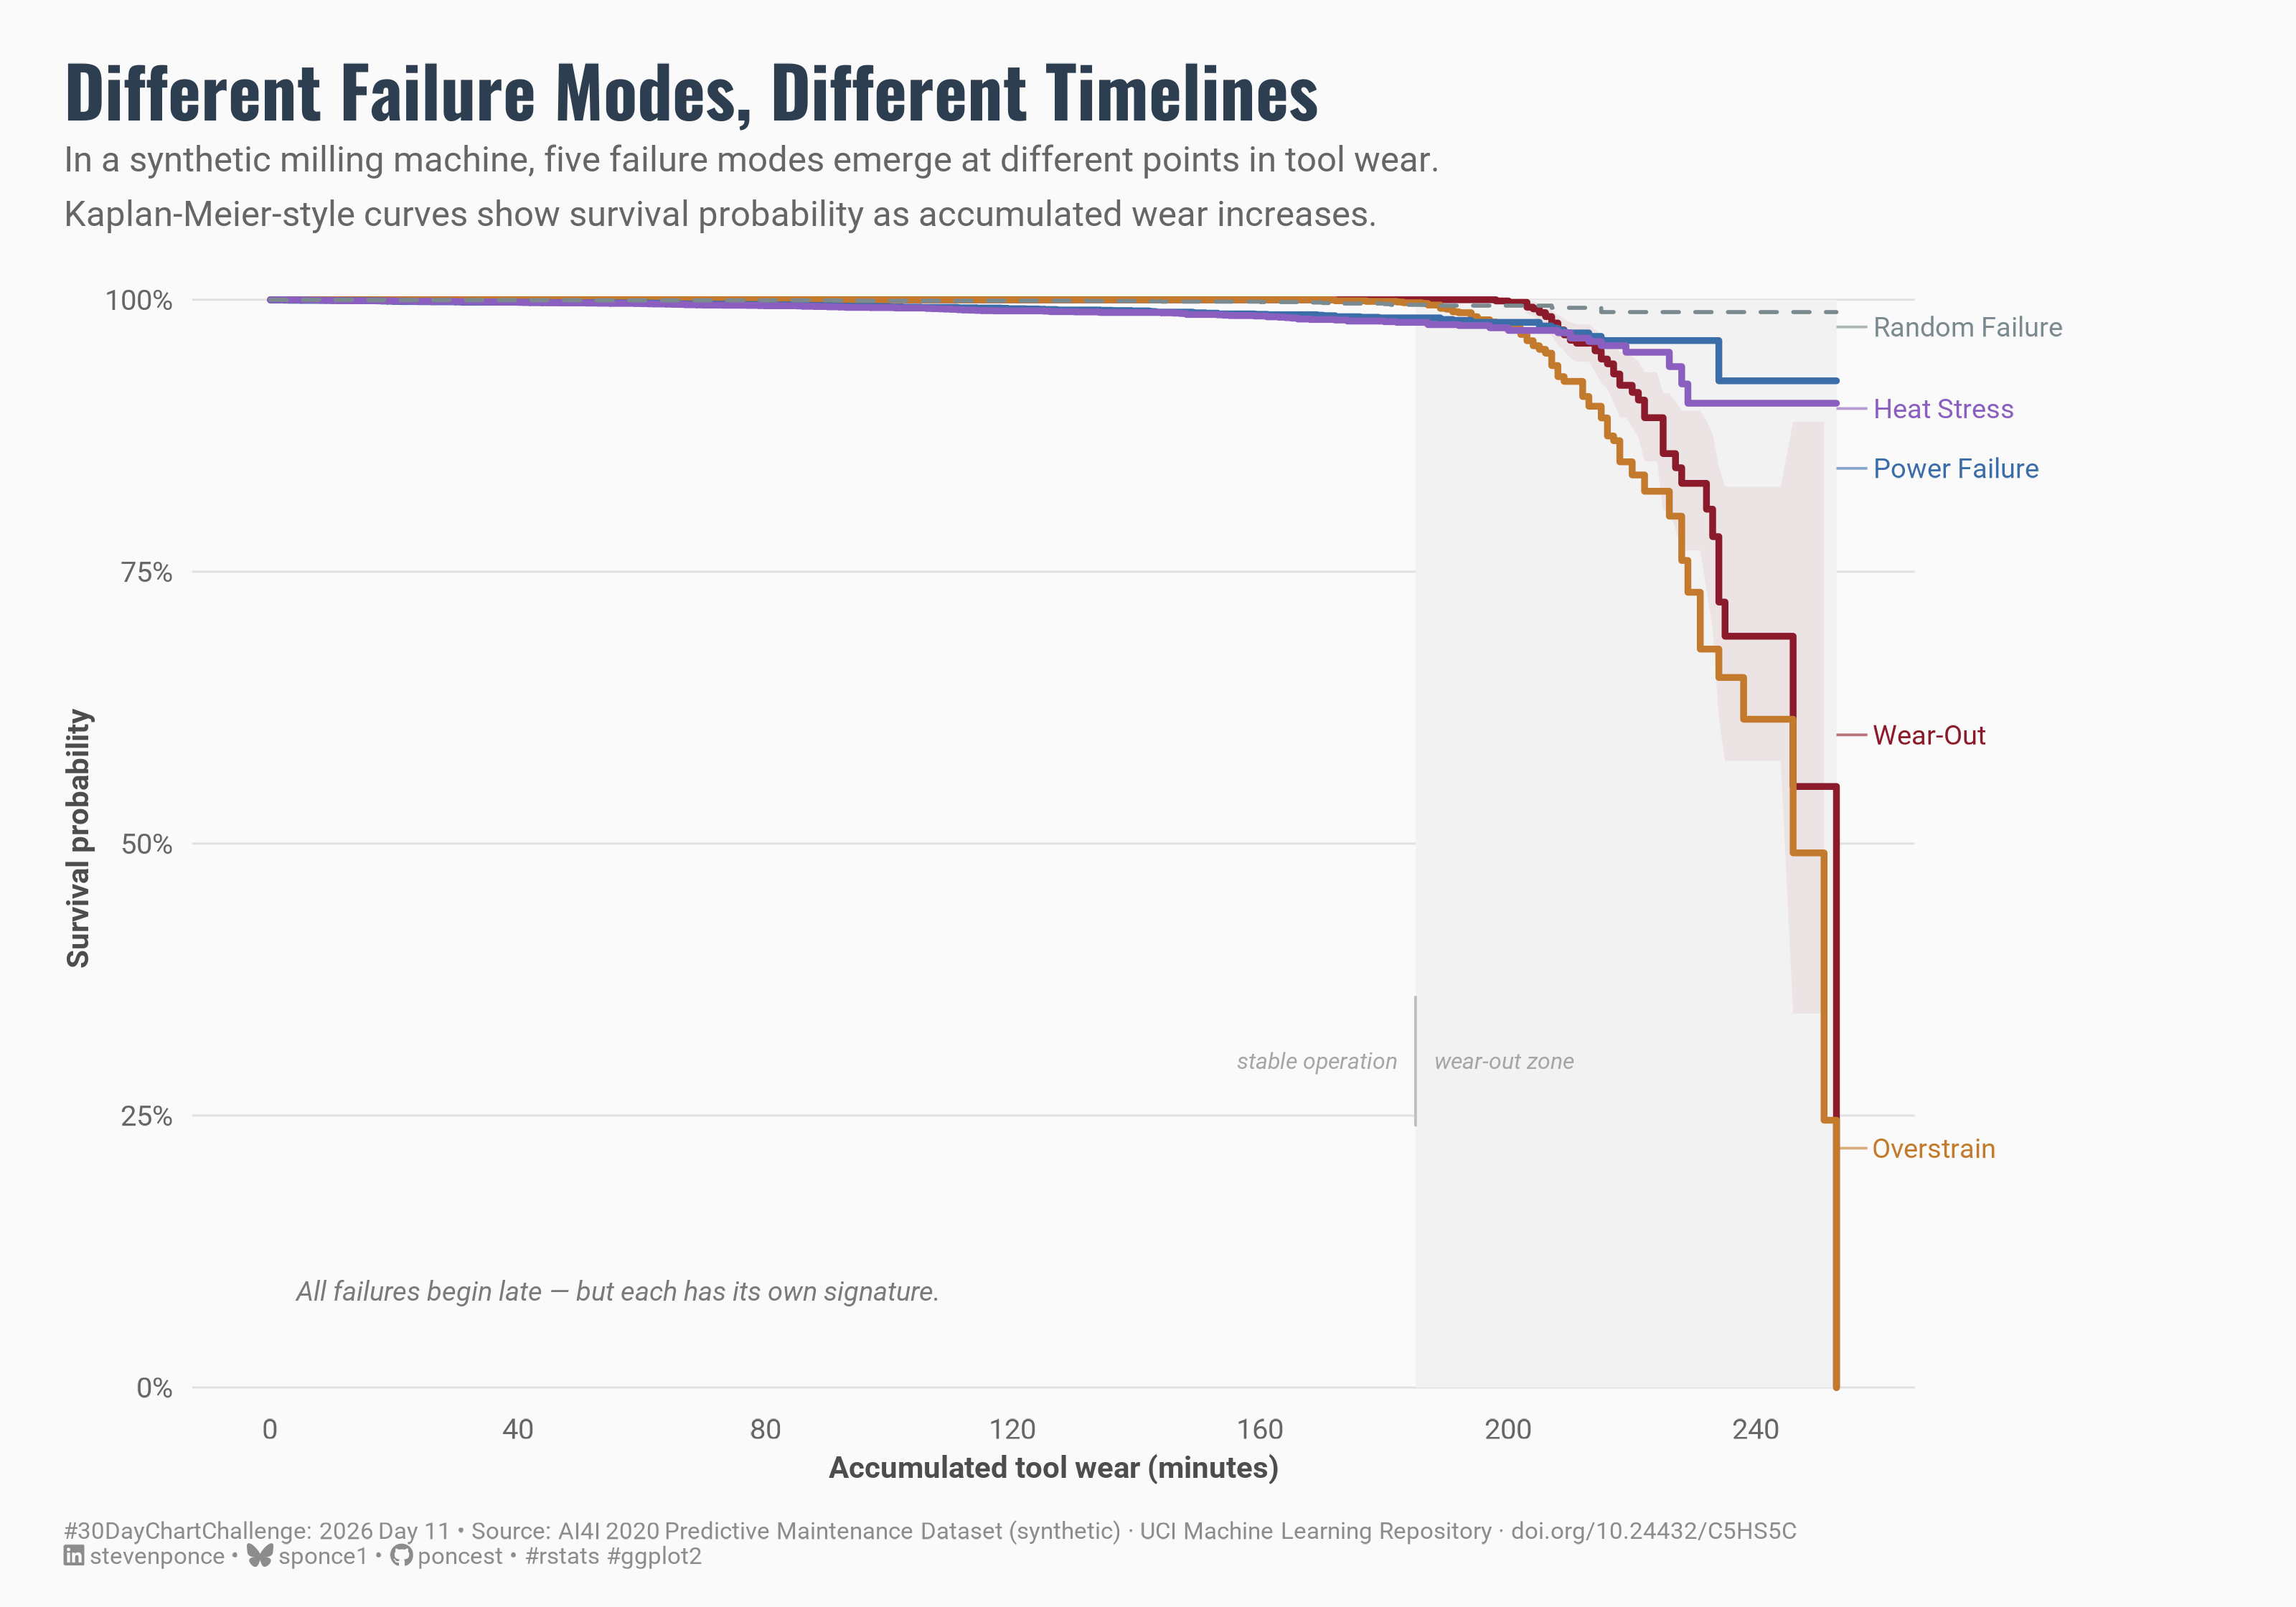

Write R code to recreate this figure.

## Challenge:  #30DayChartChallenge 2026
## Prompt:     Day 11 · Distributions | Physical
## Topic:      From Survival to Stability — Global Income Distribution (2000 vs. 2022)

## Author:     Steven Ponce
## Date:       2026-04-11

## NOTE:      This script uses custom helper functions for theming and formatting.
##            See "HELPER FUNCTIONS DOCUMENTATION" section at the end for details.

## Data:       AI4I 2020 Predictive Maintenance Dataset (synthetic)
##             UCI Machine Learning Repository
##             https://archive.ics.uci.edu/ml/machine-learning-databases/00601/ai4i2020.csv
##             Matzka, S. (2020). AI4I 2020 Predictive Maintenance Dataset.
##             UCI Machine Learning Repository. https://doi.org/10.24432/C5HS5C


## 1. LOAD PACKAGES & SETUP ----
if (!require("pacman")) install.packages("pacman")
pacman::p_load(
  tidyverse, ggtext, showtext,  
  janitor, scales, glue, survival,
  broom
)

### |- figure size ---- 
camcorder::gg_record(
  dir    = here::here("temp_plots"),
  device = "png",
  width  = 10,
  height = 7,
  units  = "in",
  dpi    = 320
)

# Source utility functions
source(here::here("R/utils/fonts.R"))
source(here::here("R/utils/social_icons.R"))
source(here::here("R/themes/base_theme.R"))
source(here::here("R/utils/snap.R"))


## 2. READ IN THE DATA ----
raw_data <- read_csv("2026/data/ai4i2020.csv") |> clean_names()


# 3. EXAMINING THE DATA ----
glimpse(raw_data)


## 4. TIDY DATA ----

# Method note:
# AI4I is a synthetic snapshot dataset, not a longitudinal history of machines.
# tool_wear_min is used as a physical exposure proxy. KM-style curves show at
# what point in accumulated wear each failure type begins to appear.
# These are best interpreted as failure-signature curves, not literal machine
# life histories.

### |- Reshape: one row per failure mode per observation ----
failure_modes <- raw_data |>
  select(udi, tool_wear_min, twf, hdf, pwf, osf, rnf) |>
  pivot_longer(
    cols      = c(twf, hdf, pwf, osf, rnf),
    names_to  = "failure_mode",
    values_to = "event"
  ) |>
  mutate(
    failure_label = case_when(
      failure_mode == "twf" ~ "Wear-Out",
      failure_mode == "hdf" ~ "Heat Stress",
      failure_mode == "pwf" ~ "Power Failure",
      failure_mode == "osf" ~ "Overstrain",
      failure_mode == "rnf" ~ "Random Failure"
    ),
    failure_label = factor(
      failure_label,
      levels = c("Wear-Out", "Overstrain", "Power Failure", "Heat Stress", "Random Failure")
    )
  )

### |- Diagnostic: event timing by mode ----
failure_modes |>
  filter(event == 1) |>
  group_by(failure_label) |>
  summarise(
    n_events = n(),
    min_time = min(tool_wear_min),
    med_time = median(tool_wear_min),
    max_time = max(tool_wear_min)
  ) |>
  arrange(med_time)

### |- Fit Kaplan-Meier curves ----
surv_fit <- survfit(
  Surv(time = tool_wear_min, event = event) ~ failure_label,
  data = failure_modes
)

### |- Tidy to ggplot-ready format ----
surv_tidy <- tidy(surv_fit) |>
  mutate(
    failure_label = str_remove(strata, "failure_label="),
    failure_label = factor(
      failure_label,
      levels = c("Wear-Out", "Overstrain", "Power Failure", "Heat Stress", "Random Failure")
    )
  )

### |- End-line label positions ----
# Get the last observed y (estimate) per curve at the terminal time point.
label_ends <- surv_tidy |>
  group_by(failure_label) |>
  slice_tail(n = 1) |>
  ungroup() |>
  mutate(
    label_y = case_when(
      failure_label == "Random Failure" ~ 0.975,
      failure_label == "Heat Stress" ~ 0.900,
      failure_label == "Power Failure" ~ 0.845,
      failure_label == "Wear-Out" ~ 0.600,
      failure_label == "Overstrain" ~ 0.220
    )
  )


# 5. VISUALIZATION ---- 

### |- plot aesthetics ----
colors <- get_theme_colors(
  palette = c(
    "Wear-Out"       = "#8B1A2A",
    "Overstrain"     = "#C47A2C",
    "Power Failure"  = "#3B6EA8",
    "Heat Stress"    = "#8B5FBF",
    "Random Failure" = "#7A8A8F",
    "background"     = "#FAFAFA"
  )
)

### |- titles and caption ----
title_text <- "Different Failure Modes, Different Timelines"

subtitle_text <- paste0(
  "In a synthetic milling machine, five failure modes emerge at different points in tool wear.\n",
  "Kaplan-Meier-style curves show survival probability as accumulated wear increases."
)

caption_text <- create_dcc_caption(
  dcc_year    = 2026,
  dcc_day     = 11,
  source_text = "AI4I 2020 Predictive Maintenance Dataset (synthetic) · UCI Machine Learning Repository · doi.org/10.24432/C5HS5C"
)

### |- fonts ----
setup_fonts()
fonts <- get_font_families()

font_body    <- fonts$text    %||% ""
font_title   <- fonts$title   %||% ""
font_caption <- fonts$caption %||% ""

### |- Base + weekly theme ----
base_theme <- create_base_theme(colors)

weekly_theme <- extend_weekly_theme(
  base_theme,
  theme(
    plot.background  = element_rect(fill = "#FAFAFA", color = NA),
    panel.background = element_rect(fill = "#FAFAFA", color = NA),
    
    panel.grid.major.y = element_line(color = "gray88", linewidth = 0.3),
    panel.grid.major.x = element_blank(),
    panel.grid.minor   = element_blank(),
    
    axis.ticks   = element_blank(),
    axis.text    = element_text(family = fonts$text, size = 9, color = "gray40"),
    axis.title   = element_text(family = fonts$text, size = 9.5, color = "gray30"),
    axis.title.y = element_text(angle = 90, vjust = 0.5),
    
    plot.title = element_text(
      family = fonts$title, face = "bold", size = 22,
      color  = "#2C3E50", margin = margin(b = 4)
    ),
    plot.subtitle = element_text(
      family = fonts$text, size = 11, color = "gray40",
      lineheight = 1.3, margin = margin(b = 14)
    ),
    plot.caption = element_markdown(
      family = fonts$text, size = 7.5, color = "gray55",
      hjust  = 0, margin = margin(t = 12)
    ),
    
    # Wide right margin — labels render here via clip = "off"
    plot.margin = margin(t = 20, r = 120, b = 12, l = 20)
  )
)

theme_set(weekly_theme)

### |- main plot ----
p <- ggplot(
  data = surv_tidy,
  aes(x = time, y = estimate, color = failure_label, group = failure_label)
) +

  # Geoms
  annotate("rect",
    xmin = 185, xmax = 253, ymin = 0, ymax = 1,
    fill = "gray95", color = NA
  ) +
  annotate("text",
    x = 182, y = 0.30,
    label = "stable operation",
    hjust = 1,
    family = fonts$text,
    size = 2.5,
    color = "gray65",
    fontface = "italic"
  ) +
  annotate("text",
    x = 188, y = 0.30,
    label = "wear-out zone",
    hjust = 0,
    family = fonts$text,
    size = 2.5,
    color = "gray65",
    fontface = "italic"
  ) +
  annotate("segment",
    x = 185, xend = 185, y = 0.24, yend = 0.36,
    color = "gray75",
    linewidth = 0.4,
    linetype = "solid"
  ) +
  geom_ribbon(
    data = surv_tidy |> filter(failure_label == "Wear-Out"),
    aes(x = time, ymin = conf.low, ymax = conf.high, group = 1),
    inherit.aes = FALSE,
    fill = colors$palette["Wear-Out"],
    alpha = 0.07
  ) +
  geom_step(
    data = surv_tidy |> filter(failure_label != "Random Failure"),
    linewidth = 1.0,
    lineend = "round"
  ) +
  geom_step(
    data = surv_tidy |> filter(failure_label == "Random Failure"),
    linewidth = 0.6,
    linetype = "dashed",
    lineend = "round"
  ) +
  geom_segment(
    data = label_ends,
    aes(x = 253, xend = 258, y = label_y, yend = label_y, color = failure_label),
    inherit.aes = FALSE,
    linewidth = 0.4,
    alpha = 0.6
  ) +
  geom_text(
    data = label_ends,
    aes(x = 259, y = label_y, label = failure_label, color = failure_label),
    inherit.aes = FALSE,
    hjust = 0,
    family = fonts$text,
    size = 3.0,
    show.legend = FALSE
  ) +
  annotate("text",
    x = 4,
    y = 0.08,
    label = "All failures begin late — but each has its own signature.",
    hjust = 0,
    vjust = 0,
    family = fonts$text,
    size = 3.0,
    color = "gray48",
    fontface = "italic"
  ) +

  # Scales
  scale_color_manual(values = colors$palette) +
  scale_x_continuous(
    name   = "Accumulated tool wear (minutes)",
    breaks = seq(0, 240, by = 40)
  ) +
  scale_y_continuous(
    name   = "Survival probability",
    breaks = seq(0, 1, 0.25),
    labels = label_percent(accuracy = 1),
    limits = c(0, 1),
    expand = expansion(mult = c(0.01, 0.02))
  ) +
  coord_cartesian(xlim = c(0, 253), clip = "off") +

  # Labs
  labs(
    title    = title_text,
    subtitle = subtitle_text,
    caption  = caption_text
  ) +
  guides(color = "none")


snap(p)


# 6. HELPER FUNCTIONS DOCUMENTATION ----

## ============================================================================ ##
##                     CUSTOM HELPER FUNCTIONS                                  ##
## ============================================================================ ##
#
# This analysis uses custom helper functions for consistent theming, fonts,
# and formatting across all my #TidyTuesday projects. The core analysis logic
# (data tidying and visualization) uses only standard tidyverse packages.
#
# -----------------------------------------------------------------------------
# FUNCTIONS USED IN THIS SCRIPT:
# -----------------------------------------------------------------------------
#
# 📂 R/utils/fonts.R
#    • setup_fonts()       - Initialize Google Fonts with showtext
#    • get_font_families() - Return standardized font family names
#
# 📂 R/utils/social_icons.R
#    • create_social_caption() - Generate formatted caption with social handles
#                                and #TidyTuesday attribution
#
# 📂 R/themes/base_theme.R
#    • create_base_theme()   - Create consistent base ggplot2 theme
#    • extend_weekly_theme() - Add weekly-specific theme customizations
#    • get_theme_colors()    - Get color palettes for highlight/text
#
# -----------------------------------------------------------------------------
# WHY CUSTOM FUNCTIONS?
# -----------------------------------------------------------------------------
# These utilities eliminate repetitive code and ensure visual consistency
# across 50+ weekly visualizations. Instead of copy-pasting 30+ lines of
# theme() code each week, I use create_base_theme() and extend as needed.
#
# -----------------------------------------------------------------------------
# VIEW SOURCE CODE:
# -----------------------------------------------------------------------------
# All helper functions are open source on GitHub:
# 🔗 https://github.com/poncest/30DayChartChallenge/tree/main/R
#
# Main files:
#   • R/utils/fonts.R         - Font setup and management
#   • R/utils/social_icons.R  - Caption generation with icons
#   • R/themes/base_theme.R   - Reusable ggplot2 themes
#
# -----------------------------------------------------------------------------
# REPRODUCIBILITY:
# -----------------------------------------------------------------------------
# To run this script:
#
# Option 1 - Use the helper functions (recommended):
#   1. Clone the repo: https://github.com/poncest/30DayChartChallenge/
#   2. Make sure the R/ directory structure is maintained
#   3. Run the script as-is
#
# Option 2 - Replace with standard code:
#   1. Replace setup_fonts() with your own font setup
#   2. Replace get_theme_colors() with manual color definitions
#   3. Replace create_base_theme() with theme_minimal() + theme()
#   4. Replace create_social_caption() with manual caption text
#
## ============================================================================ ##


# 7. SESSION INFO ----
sessioninfo::session_info(include_base = TRUE)

# ─ Session info ───────────────────────────────────────────────────────────────────
# setting  value
# version  R version 4.3.1 (2023-06-16 ucrt)
# os       Windows 11 x64 (build 26100)
# system   x86_64, mingw32
# ui       RStudio
# language (EN)
# collate  English_United States.utf8
# ctype    English_United States.utf8
# tz       America/New_York
# date     2026-03-23
# rstudio  2026.01.1+403 Apple Blossom (desktop)
# pandoc   NA
# quarto   ERROR: Unknown command "TMPDIR=C:/Users/poncest/AppData/Local/Temp/RtmpAP1xPF/file1f9441c11abf". Did you mean command "install"? @ C:\\PROGRA~1\\RStudio\\RESOUR~1\\app\\bin\\quarto\\bin\\quarto.exe
# 
# ─ Packages ───────────────────────────────────────────────────────────────────────
# ! package      * version  date (UTC) lib source
# backports      1.5.0    2024-05-23 [1] CRAN (R 4.3.3)
# base         * 4.3.1    2023-06-16 [?] local
# bit            4.6.0    2025-03-06 [1] CRAN (R 4.3.3)
# bit64          4.6.0-1  2025-01-16 [1] CRAN (R 4.3.3)
# broom        * 1.0.12   2026-01-27 [1] CRAN (R 4.3.1)
# camcorder      0.1.0    2022-10-03 [1] CRAN (R 4.3.3)
# cli            3.6.4    2025-02-13 [1] CRAN (R 4.3.3)
# commonmark     2.0.0    2025-07-07 [1] CRAN (R 4.3.1)
# P compiler       4.3.1    2023-06-16 [2] local
# crayon         1.5.3    2024-06-20 [1] CRAN (R 4.3.3)
# curl           7.0.0    2025-08-19 [1] CRAN (R 4.3.1)
# P datasets     * 4.3.1    2023-06-16 [2] local
# dplyr        * 1.2.0    2026-02-03 [1] CRAN (R 4.3.1)
# farver         2.1.2    2024-05-13 [1] CRAN (R 4.3.3)
# forcats      * 1.0.1    2025-09-25 [1] CRAN (R 4.3.1)
# generics       0.1.4    2025-05-09 [1] CRAN (R 4.3.1)
# ggplot2      * 4.0.2    2026-02-03 [1] CRAN (R 4.3.1)
# ggtext       * 0.1.2    2022-09-16 [1] CRAN (R 4.3.3)
# gifski         1.32.0-2 2025-03-18 [1] CRAN (R 4.3.3)
# glue         * 1.8.0    2024-09-30 [1] CRAN (R 4.3.3)
# P graphics     * 4.3.1    2023-06-16 [2] local
# P grDevices    * 4.3.1    2023-06-16 [2] local
# P grid           4.3.1    2023-06-16 [2] local
# gridtext       0.1.6    2026-02-19 [1] CRAN (R 4.3.1)
# gtable         0.3.6    2024-10-25 [1] CRAN (R 4.3.3)
# here         * 1.0.2    2025-09-15 [1] CRAN (R 4.3.1)
# hms            1.1.4    2025-10-17 [1] CRAN (R 4.3.1)
# janitor      * 2.2.1    2024-12-22 [1] CRAN (R 4.3.3)
# jsonlite       2.0.0    2025-03-27 [1] CRAN (R 4.3.3)
# lattice        0.21-8   2023-04-05 [2] CRAN (R 4.3.1)
# lifecycle      1.0.5    2026-01-08 [1] CRAN (R 4.3.1)
# litedown       0.9      2025-12-18 [1] CRAN (R 4.3.1)
# lubridate    * 1.9.5    2026-02-04 [1] CRAN (R 4.3.1)
# magick         2.8.6    2025-03-23 [1] CRAN (R 4.3.3)
# magrittr       2.0.3    2022-03-30 [1] CRAN (R 4.3.3)
# markdown       2.0      2025-03-23 [1] CRAN (R 4.3.3)
# Matrix         1.5-4.1  2023-05-18 [2] CRAN (R 4.3.1)
# P methods      * 4.3.1    2023-06-16 [2] local
# pacman       * 0.5.1    2019-03-11 [1] CRAN (R 4.3.3)
# P parallel       4.3.1    2023-06-16 [2] local
# pillar         1.11.1   2025-09-17 [1] CRAN (R 4.3.1)
# pkgconfig      2.0.3    2019-09-22 [1] CRAN (R 4.3.3)
# purrr        * 1.2.1    2026-01-09 [1] CRAN (R 4.3.1)
# R6             2.6.1    2025-02-15 [1] CRAN (R 4.3.3)
# ragg           1.5.0    2025-09-02 [1] CRAN (R 4.3.1)
# RColorBrewer   1.1-3    2022-04-03 [1] CRAN (R 4.3.1)
# Rcpp           1.1.1    2026-01-10 [1] CRAN (R 4.3.1)
# readr        * 2.2.0    2026-02-19 [1] CRAN (R 4.3.1)
# rlang          1.1.7    2026-01-09 [1] CRAN (R 4.3.1)
# rprojroot      2.1.1    2025-08-26 [1] CRAN (R 4.3.1)
# rstudioapi     0.18.0   2026-01-16 [1] CRAN (R 4.3.1)
# rsvg           2.6.2    2025-03-23 [1] CRAN (R 4.3.3)
# S7             0.2.0    2024-11-07 [1] CRAN (R 4.3.3)
# scales       * 1.4.0    2025-04-24 [1] CRAN (R 4.3.1)
# sessioninfo    1.2.3    2025-02-05 [1] CRAN (R 4.3.3)
# showtext     * 0.9-7    2024-03-02 [1] CRAN (R 4.3.3)
# showtextdb   * 3.0      2020-06-04 [1] CRAN (R 4.3.3)
# snakecase      0.11.1   2023-08-27 [1] CRAN (R 4.3.3)
# P splines        4.3.1    2023-06-16 [2] local
# P stats        * 4.3.1    2023-06-16 [2] local
# stringi        1.8.7    2025-03-27 [1] CRAN (R 4.3.3)
# stringr      * 1.6.0    2025-11-04 [1] CRAN (R 4.3.1)
# survival     * 3.5-5    2023-03-12 [2] CRAN (R 4.3.1)
# svglite        2.1.3    2023-12-08 [1] CRAN (R 4.3.3)
# sysfonts     * 0.8.9    2024-03-02 [1] CRAN (R 4.3.3)
# systemfonts    1.3.2    2026-03-05 [1] CRAN (R 4.3.1)
# textshaping    1.0.4    2025-10-10 [1] CRAN (R 4.3.1)
# tibble       * 3.2.1    2023-03-20 [1] CRAN (R 4.3.3)
# tidyr        * 1.3.2    2025-12-19 [1] CRAN (R 4.3.1)
# tidyselect     1.2.1    2024-03-11 [1] CRAN (R 4.3.3)
# tidyverse    * 2.0.0    2023-02-22 [1] CRAN (R 4.3.3)
# timechange     0.4.0    2026-01-29 [1] CRAN (R 4.3.1)
# P tools          4.3.1    2023-06-16 [2] local
# tzdb           0.5.0    2025-03-15 [1] CRAN (R 4.3.3)
# utf8           1.2.6    2025-06-08 [1] CRAN (R 4.3.1)
# P utils        * 4.3.1    2023-06-16 [2] local
# vctrs          0.7.1    2026-01-23 [1] CRAN (R 4.3.1)
# vroom          1.7.0    2026-01-27 [1] CRAN (R 4.3.1)
# withr          3.0.2    2024-10-28 [1] CRAN (R 4.3.3)
# xfun           0.56     2026-01-18 [1] CRAN (R 4.3.1)
# xml2           1.5.2    2026-01-17 [1] CRAN (R 4.3.1)
# 
# [1] C:/Users/poncest/AppData/Local/R/win-library/4.3
# [2] C:/Program Files/R/R-4.3.1/library
# 
# * ── Packages attached to the search path.
# P ── Loaded and on-disk path mismatch.
# 
# ────────────────────────────────────────────────────────────────────────────────────────
